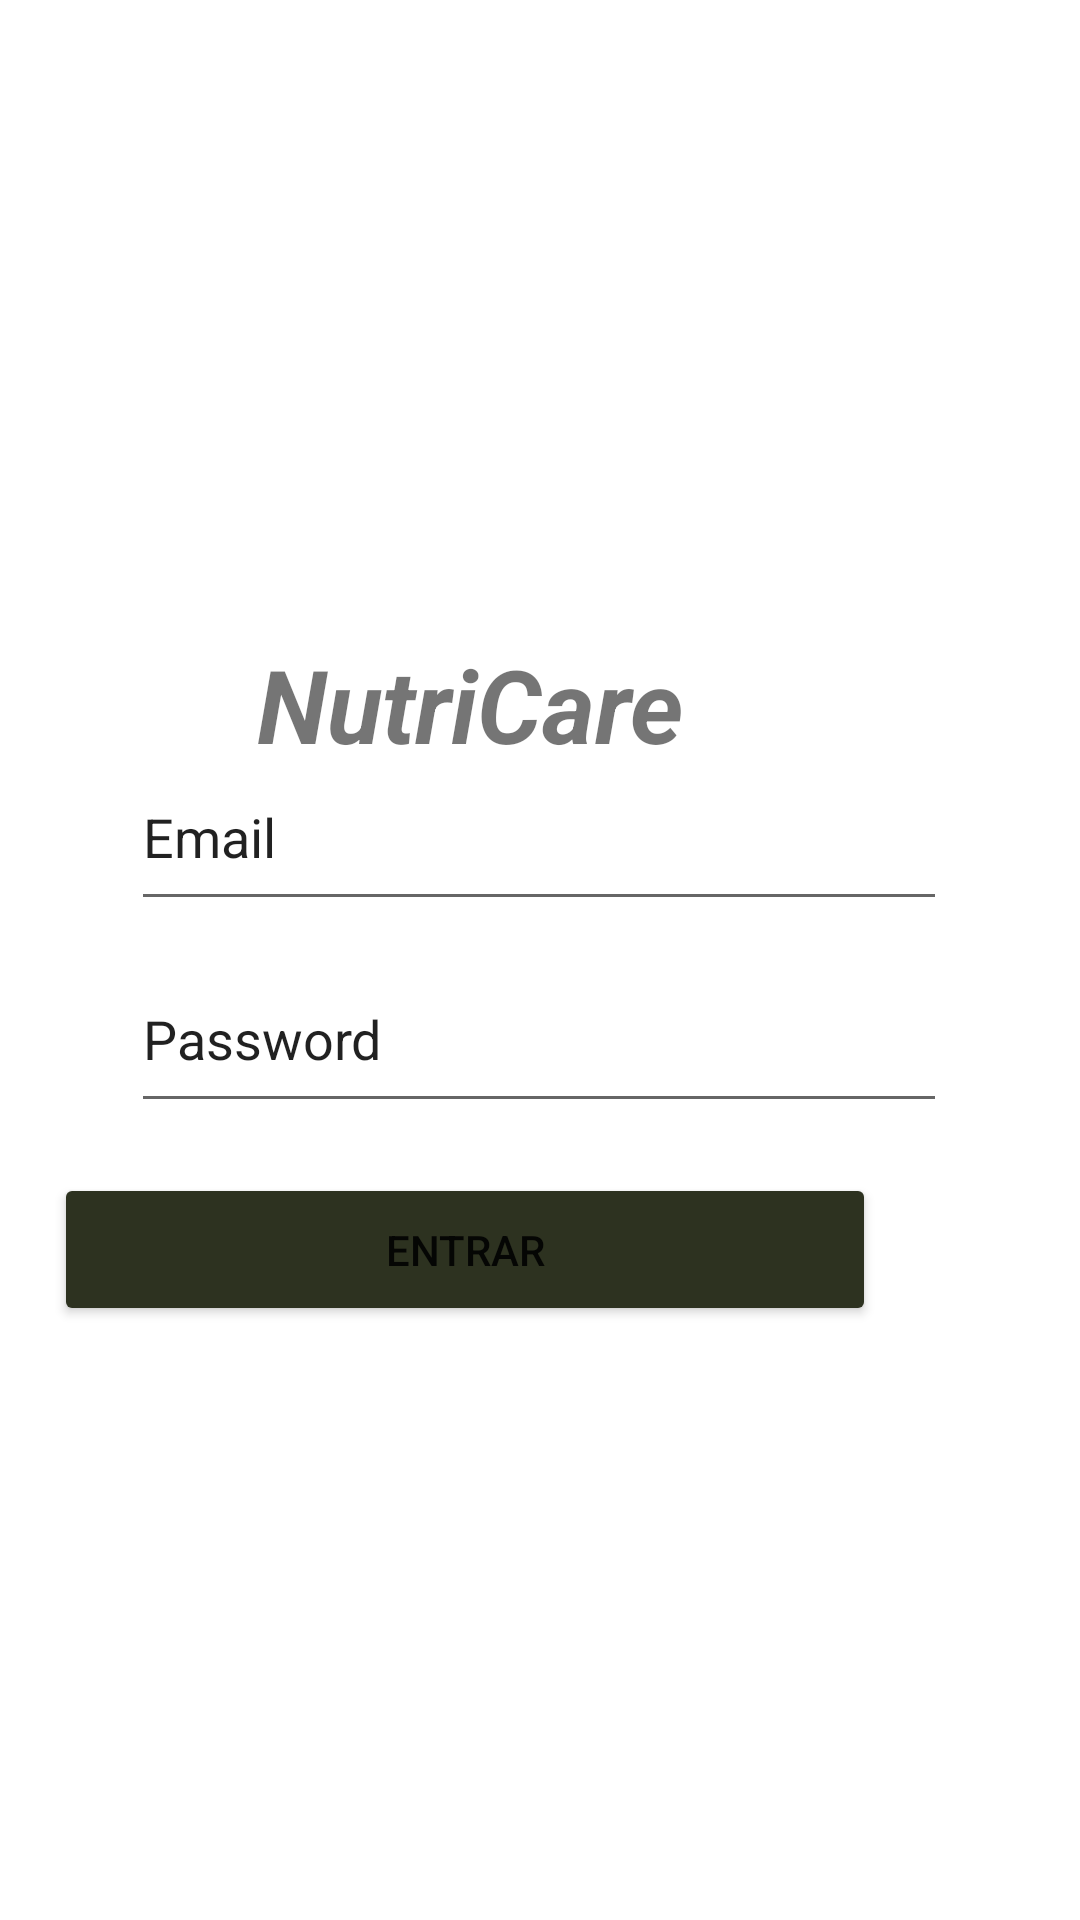

Produce the Android XML layout that renders to this screen, including the resource entries it uses.
<!-- AndroidManifest.xml: application theme Theme.NutriCare -->
<!-- res/layout/activity_login_cliente.xml -->
<?xml version="1.0" encoding="utf-8"?>
<androidx.constraintlayout.widget.ConstraintLayout xmlns:android="http://schemas.android.com/apk/res/android"
    xmlns:app="http://schemas.android.com/apk/res-auto"
    xmlns:tools="http://schemas.android.com/tools"
    android:layout_width="match_parent"
    android:layout_height="match_parent"
    android:background="@drawable/fondo">

    <ImageView
        android:id="@+id/ivN_exit"
        android:layout_width="127dp"
        android:layout_height="118dp"

        app:layout_constraintBottom_toBottomOf="parent"
        app:layout_constraintEnd_toEndOf="parent"
        app:layout_constraintStart_toStartOf="parent"
        app:layout_constraintTop_toTopOf="parent"
        app:layout_constraintVertical_bias="0.112"

        app:srcCompat="@drawable/logo" />

    <TextView
        android:id="@+id/tvAppName3"
        android:layout_width="wrap_content"
        android:layout_height="wrap_content"
        android:layout_marginTop="212dp"
        android:layout_marginEnd="132dp"
        android:text="@string/app_name"
        android:textSize="34sp"
        android:textStyle="bold|italic"
        app:layout_constraintEnd_toEndOf="parent"
        app:layout_constraintTop_toTopOf="parent" />

    <EditText
        android:id="@+id/idNameCliente"
        android:layout_width="272dp"
        android:layout_height="59dp"
        android:ems="10"
        android:inputType="textPersonName"
        android:text="Email"
        app:layout_constraintBottom_toBottomOf="parent"
        app:layout_constraintEnd_toEndOf="parent"
        app:layout_constraintHorizontal_bias="0.497"
        app:layout_constraintStart_toStartOf="parent"
        app:layout_constraintTop_toTopOf="parent"
        app:layout_constraintVertical_bias="0.427"
        android:hint="Email"/>

    <EditText
        android:id="@+id/idPassCliente"
        android:layout_width="272dp"
        android:layout_height="59dp"
        android:ems="10"
        android:hint="Password"
        android:inputType="textPersonName"
        android:text="Password"
        app:layout_constraintBottom_toBottomOf="parent"
        app:layout_constraintEnd_toEndOf="parent"
        app:layout_constraintHorizontal_bias="0.496"
        app:layout_constraintStart_toStartOf="parent"
        app:layout_constraintTop_toTopOf="parent"
        app:layout_constraintVertical_bias="0.543" />

    <Button
        android:id="@+id/idLoguearCliente"
        android:layout_width="274dp"
        android:layout_height="51dp"
        android:layout_marginTop="52dp"
        android:layout_marginEnd="68dp"
        android:backgroundTint="#2D3220"
        android:text="Entrar"
        app:cornerRadius="25dp"
        app:layout_constraintBottom_toBottomOf="parent"
        app:layout_constraintEnd_toEndOf="parent"
        app:layout_constraintTop_toTopOf="parent"
        app:layout_constraintVertical_bias="0.631" />
</androidx.constraintlayout.widget.ConstraintLayout>
<!-- resources referenced by this layout -->
<resources>
  <string name="app_name">NutriCare</string>
  <style name="Theme.NutriCare" parent="Theme.MaterialComponents.DayNight.DarkActionBar">
          
          <item name="colorPrimary">@color/green</item>
          <item name="colorPrimaryVariant">@color/purple_700</item>
          <item name="colorOnPrimary">@color/white</item>
          
          <item name="colorSecondary">@color/teal_200</item>
          <item name="colorSecondaryVariant">@color/teal_700</item>
          <item name="colorOnSecondary">@color/black</item>
          
          <item name="android:statusBarColor" tools:targetApi="l">?attr/colorPrimaryVariant</item>
          
      </style>
  <color name="green">#7fa208</color>
  <color name="purple_700">#FF3700B3</color>
  <color name="white">#FFFFFFFF</color>
  <color name="teal_200">#FF03DAC5</color>
  <color name="teal_700">#FF018786</color>
  <color name="black">#FF000000</color>
</resources>
